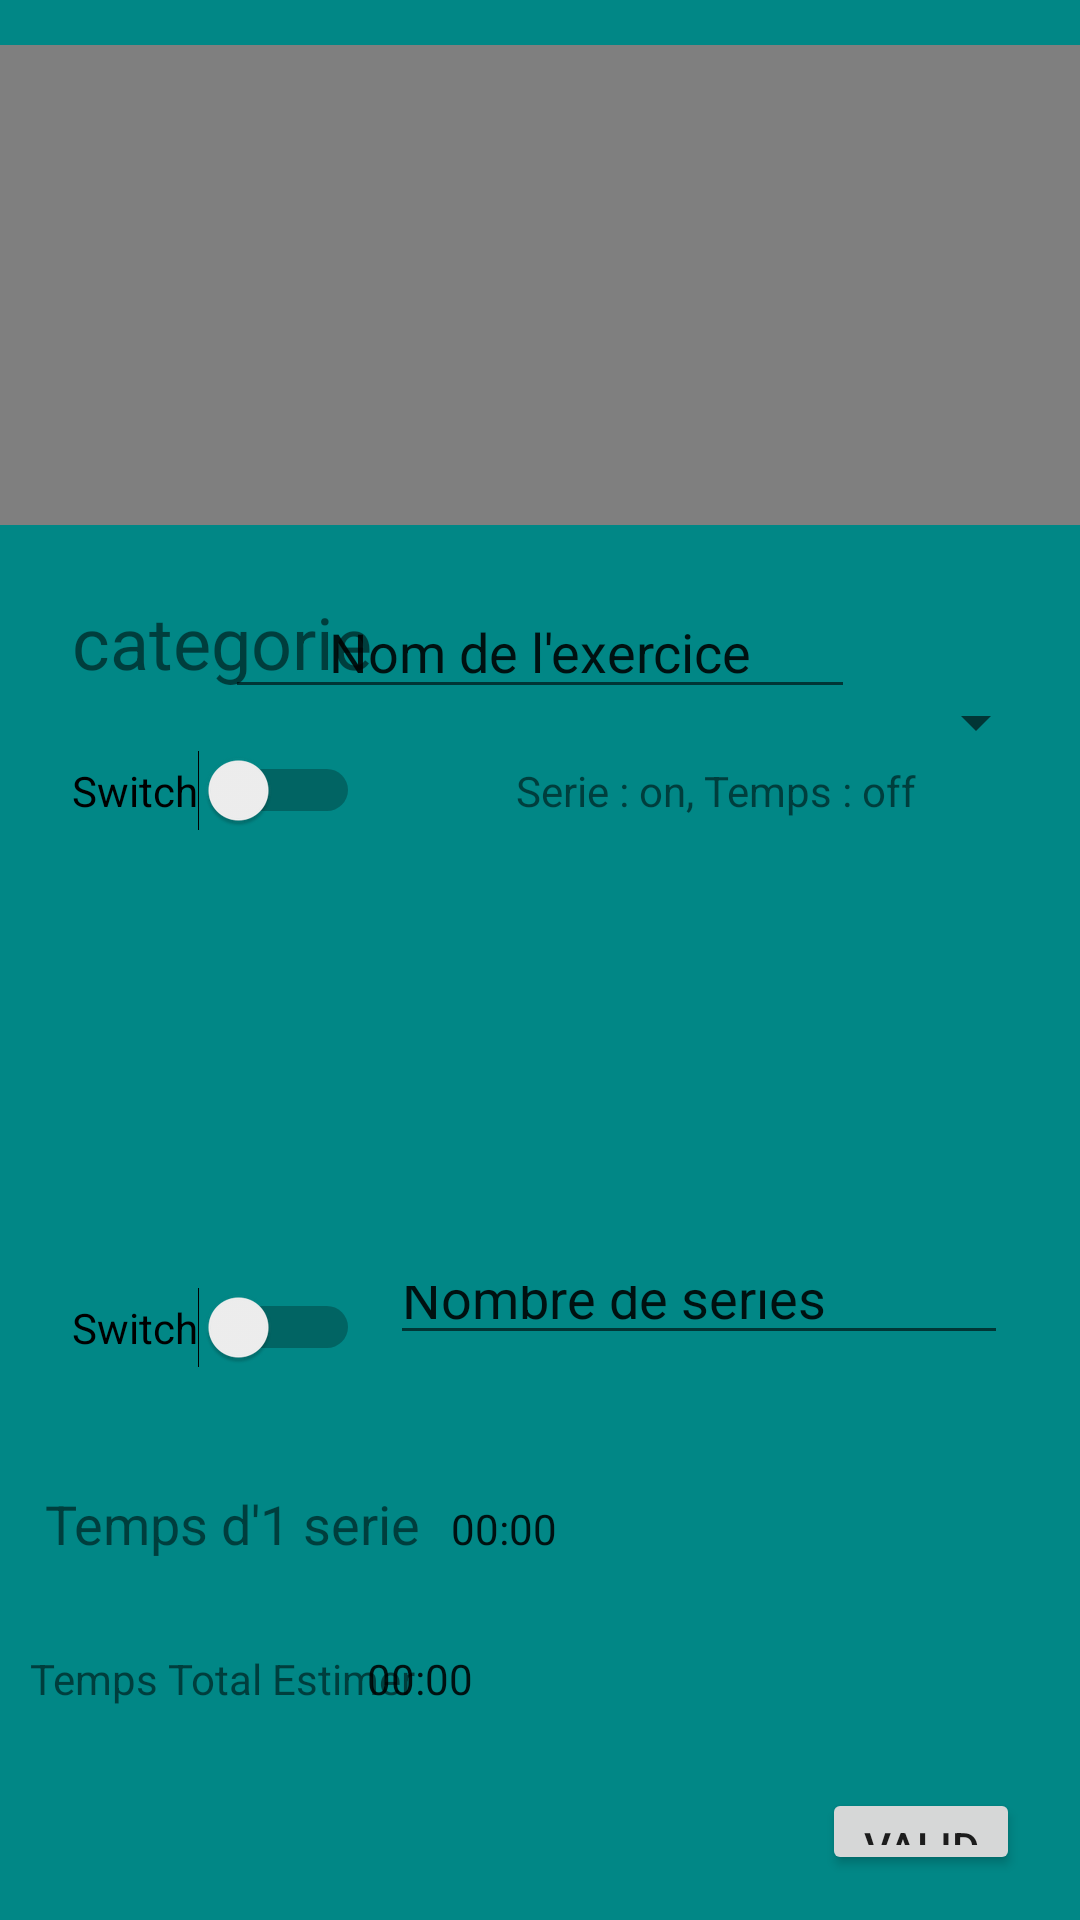

Reconstruct the res/layout file that produces this screen, plus the resources it refers to.
<!-- AndroidManifest.xml: application theme Theme.DamSport -->
<!-- res/layout/activity_exercice_edit.xml -->
<?xml version="1.0" encoding="utf-8"?>
<androidx.constraintlayout.widget.ConstraintLayout xmlns:android="http://schemas.android.com/apk/res/android"
    xmlns:app="http://schemas.android.com/apk/res-auto"
    xmlns:tools="http://schemas.android.com/tools"
    android:layout_width="match_parent"
    android:layout_height="match_parent"
    android:background="@color/vertAndroid"
    android:orientation="vertical"
    tools:context=".ExerciceEdit">

    <VideoView
        android:id="@+id/idVideo"
        android:layout_width="362dp"
        android:layout_height="160dp"
        android:layout_marginTop="15dp"
        android:foregroundGravity="center_horizontal"
        app:layout_constraintEnd_toEndOf="parent"
        app:layout_constraintHorizontal_bias="0.5"
        app:layout_constraintStart_toStartOf="parent"
        app:layout_constraintTop_toTopOf="parent" />

    <ImageView
        android:id="@+id/imageView"
        android:layout_width="210dp"
        android:layout_height="150dp"
        android:layout_marginTop="16dp"
        android:foregroundGravity="center_horizontal"
        app:layout_constraintEnd_toEndOf="parent"
        app:layout_constraintHorizontal_bias="0.5"
        app:layout_constraintStart_toStartOf="parent"
        app:layout_constraintTop_toTopOf="parent"
        tools:srcCompat="@tools:sample/avatars" />

    <EditText
        android:id="@+id/idNomExercice"
        android:layout_width="wrap_content"
        android:layout_height="wrap_content"
        android:layout_marginTop="20dp"
        android:ems="10"
        android:gravity="center"
        android:inputType="textPersonName"
        android:text="Nom de l'exercice"
        app:layout_constraintEnd_toEndOf="parent"
        app:layout_constraintStart_toStartOf="parent"
        app:layout_constraintTop_toBottomOf="@id/idVideo" />

    <TextView
        android:id="@+id/textView"
        android:layout_width="wrap_content"
        android:layout_height="wrap_content"
        android:layout_marginStart="24dp"
        android:layout_marginBottom="20dp"
        android:gravity="center"
        android:text="categorie"
        android:textSize="24sp"
        app:layout_constraintBottom_toTopOf="@+id/idSwitchType"
        app:layout_constraintStart_toStartOf="parent" />

    <Switch
        android:id="@+id/idSwitchType"
        android:layout_width="wrap_content"
        android:layout_height="wrap_content"
        android:layout_marginStart="24dp"
        android:layout_marginBottom="152dp"
        android:gravity="center"
        android:text="Switch"
        app:layout_constraintBottom_toTopOf="@+id/idSwitchSerie"
        app:layout_constraintStart_toStartOf="parent" />

    <Switch
        android:id="@+id/idSwitchSerie"
        android:layout_width="wrap_content"
        android:layout_height="wrap_content"
        android:layout_marginStart="24dp"
        android:layout_marginBottom="44dp"
        android:text="Switch"
        app:layout_constraintBottom_toTopOf="@+id/idChronoSerie"
        app:layout_constraintStart_toStartOf="parent" />

    <TextView
        android:id="@+id/idSerieTemps"
        android:layout_width="223dp"
        android:layout_height="25dp"
        android:gravity="center"
        android:text="Serie : on, Temps : off"
        app:layout_constraintBaseline_toBaselineOf="@+id/idSwitchType"
        app:layout_constraintEnd_toEndOf="parent"
        app:layout_constraintHorizontal_bias="0.407"
        app:layout_constraintStart_toEndOf="@+id/idSwitchType" />

    <ImageSwitcher
        android:id="@+id/idImageSwitch"
        android:layout_width="115dp"
        android:layout_height="80dp"
        android:foregroundGravity="center|center_horizontal"
        app:layout_constraintBottom_toTopOf="@+id/idEditSerie"
        app:layout_constraintEnd_toEndOf="parent"
        app:layout_constraintHorizontal_bias="0.469"
        app:layout_constraintStart_toStartOf="parent"
        app:layout_constraintTop_toBottomOf="@+id/idSerieTemps"
        app:layout_constraintVertical_bias="0.444"
        app:srcCompat="@drawable/ic_launcher_foreground" />

    <EditText
        android:id="@+id/idEditSerie"
        android:layout_width="206dp"
        android:layout_height="33dp"
        android:ems="10"
        android:inputType="number"
        android:text="Nombre de series"
        app:layout_constraintBaseline_toBaselineOf="@+id/idSwitchSerie"
        app:layout_constraintEnd_toEndOf="parent"
        app:layout_constraintHorizontal_bias="0.29"
        app:layout_constraintStart_toEndOf="@+id/idSwitchSerie" />

    <Chronometer
        android:id="@+id/idChronoSerie"
        android:layout_width="253dp"
        android:layout_height="38dp"
        android:layout_marginLeft="10dp"
        android:layout_marginBottom="12dp"
        app:layout_constraintBottom_toTopOf="@+id/idChronoTotal"
        app:layout_constraintEnd_toEndOf="@+id/idChronoTotal"
        app:layout_constraintHorizontal_bias="0.0"
        app:layout_constraintStart_toEndOf="@+id/textView3" />

    <Chronometer
        android:id="@+id/idChronoTotal"
        android:layout_width="253dp"
        android:layout_height="38dp"
        android:layout_marginLeft="5dp"
        android:layout_marginBottom="8dp"
        app:layout_constraintBottom_toTopOf="@+id/idValider"
        app:layout_constraintEnd_toEndOf="parent"
        app:layout_constraintHorizontal_bias="0.578"
        app:layout_constraintStart_toEndOf="@+id/textView4" />

    <Button
        android:id="@+id/idValider"
        android:layout_width="66dp"
        android:layout_height="29dp"
        android:layout_marginRight="20dp"
        android:layout_marginBottom="15dp"
        android:text="Valider"
        app:layout_constraintBottom_toBottomOf="parent"
        app:layout_constraintEnd_toEndOf="parent"
        app:layout_constraintHorizontal_bias="1.0"
        app:layout_constraintStart_toStartOf="parent" />

    <TextView
        android:id="@+id/textView3"
        android:layout_width="wrap_content"
        android:layout_height="wrap_content"
        android:layout_marginStart="15dp"
        android:text="Temps d'1 serie"
        android:textSize="18sp"
        app:layout_constraintBaseline_toBaselineOf="@+id/idChronoSerie"
        app:layout_constraintStart_toStartOf="parent" />

    <TextView
        android:id="@+id/textView4"
        android:layout_width="wrap_content"
        android:layout_height="wrap_content"
        android:layout_marginLeft="10dp"
        android:text="Temps Total Estimer"
        app:layout_constraintBaseline_toBaselineOf="@+id/idChronoTotal"
        app:layout_constraintStart_toStartOf="parent" />

    <Spinner
        android:id="@+id/spinner"
        android:layout_width="222dp"
        android:layout_height="32dp"
        app:layout_constraintBottom_toTopOf="@+id/idSerieTemps"
        app:layout_constraintEnd_toEndOf="parent"
        app:layout_constraintHorizontal_bias="0.242"
        app:layout_constraintStart_toEndOf="@+id/textView"
        app:layout_constraintTop_toBottomOf="@+id/idNomExercice"
        app:layout_constraintVertical_bias="0.685" />

</androidx.constraintlayout.widget.ConstraintLayout>
<!-- resources referenced by this layout -->
<resources>
  <color name="vertAndroid">#FF018786</color>
  <style name="Theme.DamSport" parent="Theme.MaterialComponents.DayNight.DarkActionBar">
          
          <item name="colorPrimary">@color/purple_500</item>
          <item name="colorPrimaryVariant">@color/purple_700</item>
          <item name="colorOnPrimary">@color/white</item>
          
          <item name="colorSecondary">@color/teal_200</item>
          <item name="colorSecondaryVariant">@color/vertAndroid</item>
          <item name="colorOnSecondary">@color/black</item>
          
          <item name="android:statusBarColor" tools:targetApi="l">?attr/colorPrimaryVariant</item>
          
      </style>
  <color name="purple_500">#FF6200EE</color>
  <color name="purple_700">#FF3700B3</color>
  <color name="white">#FFFFFFFF</color>
  <color name="teal_200">#FF03DAC5</color>
  <color name="black">#FF000000</color>
</resources>
